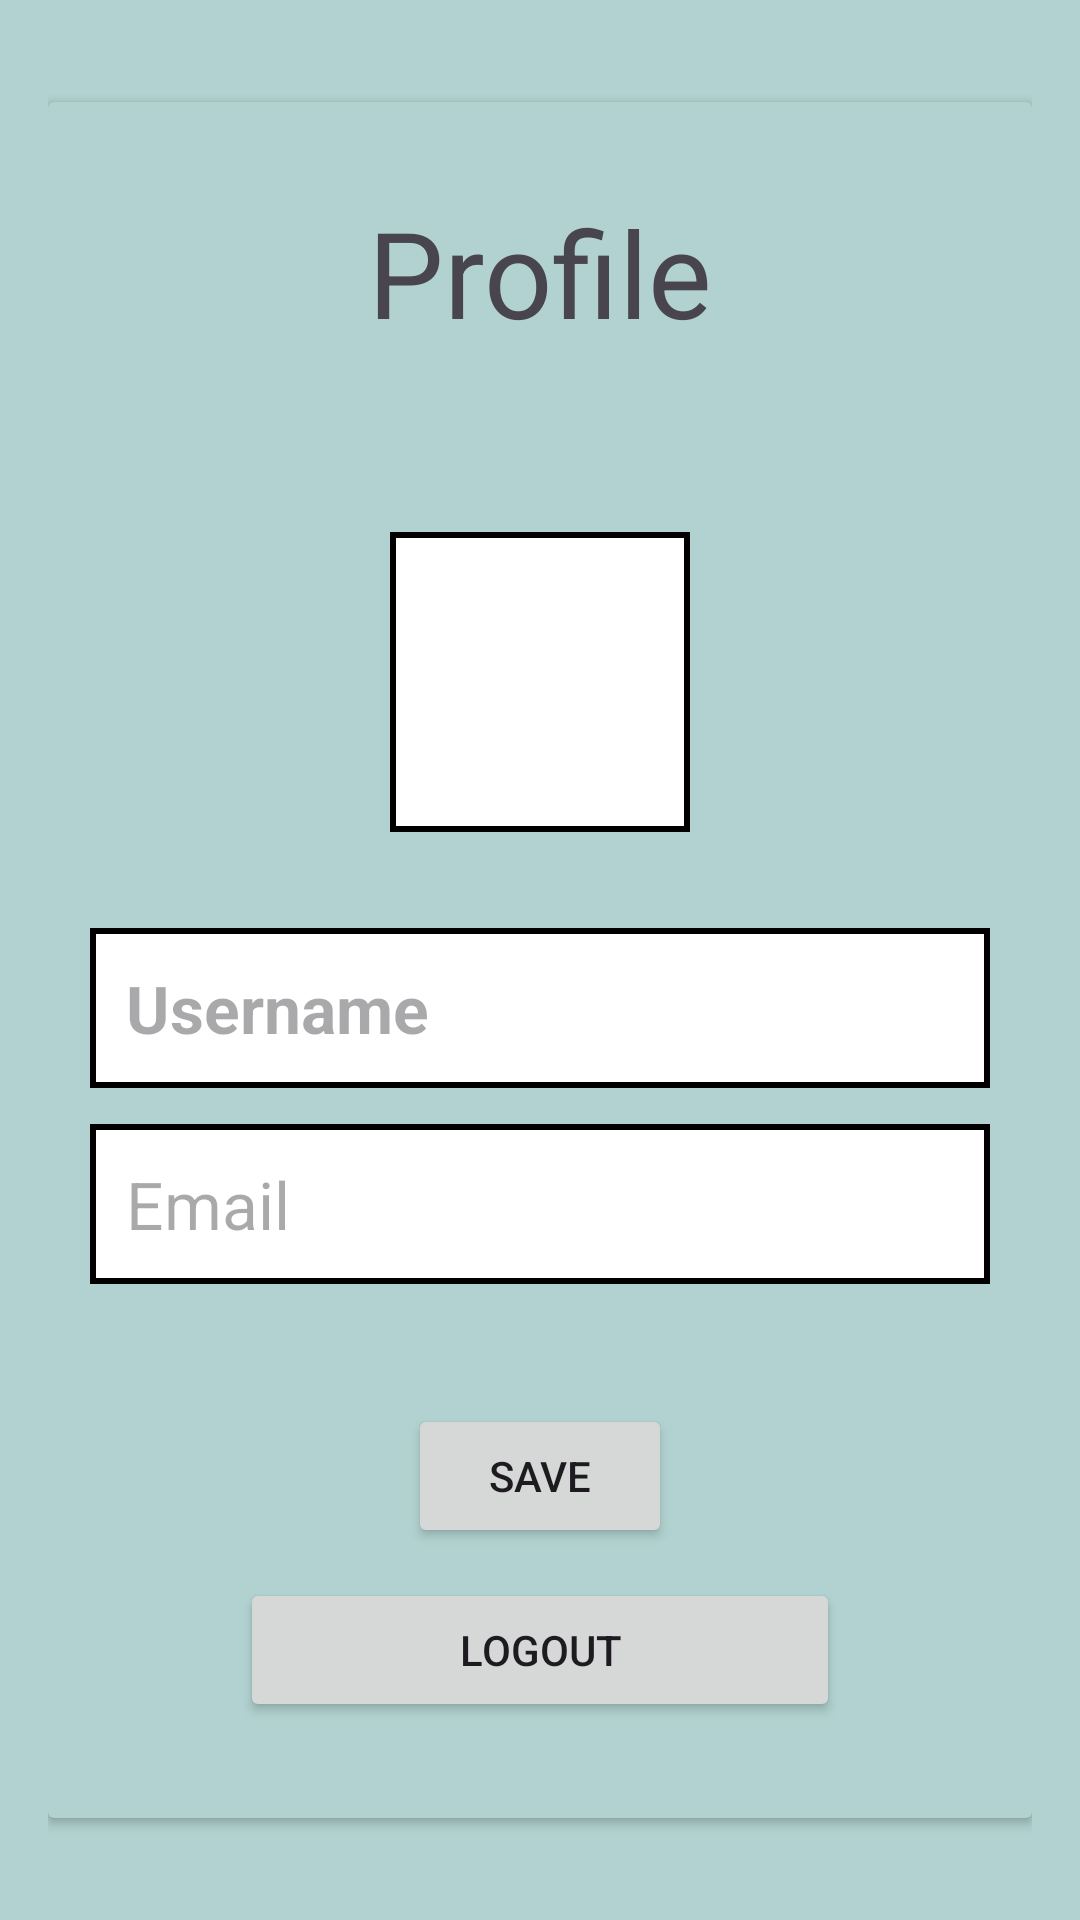

Write the Android layout XML for this screen, with the resource values it uses.
<!-- AndroidManifest.xml: application theme Theme.EZBooking -->
<!-- res/layout/activity_profile.xml -->
<?xml version="1.0" encoding="utf-8"?>
<LinearLayout xmlns:android="http://schemas.android.com/apk/res/android"
    android:layout_width="match_parent"
    android:layout_height="match_parent"
    android:orientation="vertical"
    android:padding="16dp"
    android:gravity="center"
    android:background="@color/bg">

    <androidx.cardview.widget.CardView
        android:layout_width="match_parent"
        android:layout_height="wrap_content"
        android:layout_gravity="center"
        android:backgroundTint="@color/bg"
        >

        <LinearLayout
            android:layout_width="match_parent"
            android:layout_height="wrap_content"
            android:orientation="vertical"
            android:gravity="center">

            <TextView
                android:layout_width="wrap_content"
                android:layout_height="wrap_content"
                android:text="Profile"
                android:textSize="40sp"
                android:layout_marginTop="30dp"/>

            <ImageView
                android:id="@+id/profile_image"
                android:layout_width="100dp"
                android:layout_height="100dp"
                android:src="@drawable/profile"
                android:layout_marginBottom="16dp"
                android:layout_marginTop="60dp"
                android:background="@drawable/mainbg"/>

            <LinearLayout
                android:layout_width="match_parent"
                android:layout_height="wrap_content"
                android:orientation="vertical"
                android:gravity="center">

                <EditText
                    android:id="@+id/edit_username"
                    android:layout_width="300dp"
                    android:layout_height="wrap_content"
                    android:hint="Username"
                    android:textSize="22sp"
                    android:textStyle="bold"
                    android:textColor="@color/black"
                    android:padding="12dp"
                    android:drawableEnd="@drawable/ic_edit"
                    android:drawablePadding="8dp"
                    android:background="@drawable/mainbg"
                    android:inputType="text"
                    android:enabled="false"
                    android:focusable="true"
                    android:focusableInTouchMode="true"
                    android:layout_marginTop="16dp"/>

                <EditText
                    android:id="@+id/edit_email"
                    android:layout_width="300dp"
                    android:layout_height="wrap_content"
                    android:hint="Email"
                    android:textSize="22sp"
                    android:padding="12dp"
                    android:textColor="@color/black"
                    android:drawableEnd="@drawable/ic_edit"
                    android:drawablePadding="8dp"
                    android:background="@drawable/mainbg"
                    android:inputType="textEmailAddress"
                    android:enabled="false"
                    android:focusable="true"
                    android:focusableInTouchMode="true"
                    android:layout_marginTop="12dp"/>
            </LinearLayout>

            <Button
                android:id="@+id/save_button"
                android:layout_width="wrap_content"
                android:layout_height="wrap_content"
                android:text="Save"
                android:layout_marginTop="40dp"/>

            <Button
                android:id="@+id/logout_button"
                android:layout_width="200dp"
                android:layout_height="wrap_content"
                android:text="Logout"
                android:layout_marginTop="10dp"
                android:layout_marginBottom="32dp"/>

        </LinearLayout>
    </androidx.cardview.widget.CardView>

</LinearLayout>
<!-- resources referenced by this layout -->
<resources>
  <color name="bg">#B1D2D0</color>
  <color name="black">#FF000000</color>
  <!-- drawable mainbg (drawable) -->
  <?xml version="1.0" encoding="utf-8"?>
  <shape xmlns:android="http://schemas.android.com/apk/res/android">
      <solid android:color="@color/white" />
      <stroke android:color="@color/black" android:width="2dp"/>
      <padding android:bottom="2dp" android:left="2dp" android:right="2dp" android:top="2dp" />
  
  
  
  </shape>
  <style name="Theme.EZBooking" parent="Base.Theme.EZBooking" />
  <color name="white">#FFFFFFFF</color>
  <style name="Base.Theme.EZBooking" parent="Theme.Material3.DayNight.NoActionBar">
          
          
      </style>
</resources>
